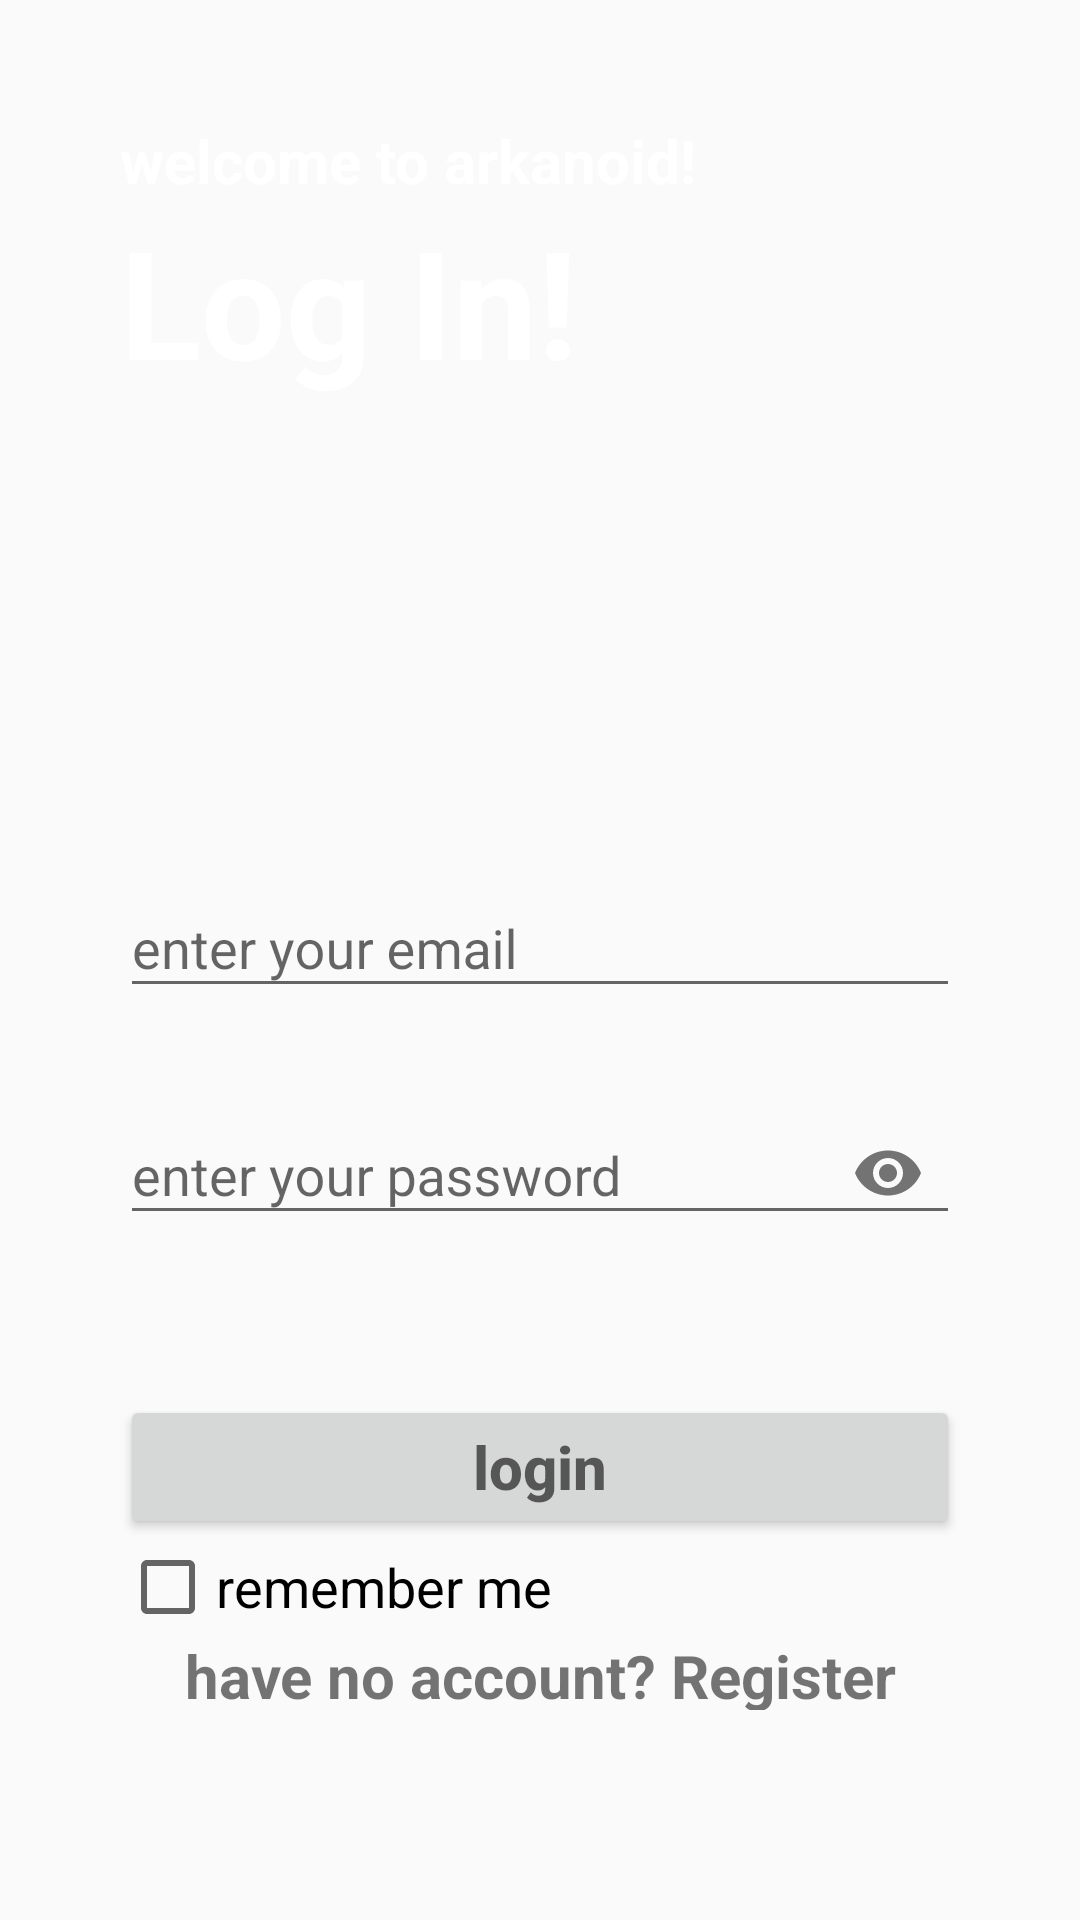

Produce the Android XML layout that renders to this screen, including the resource entries it uses.
<!-- AndroidManifest.xml: application theme Theme.AppCompat.Light.NoActionBar -->
<!-- res/layout/activity_ark_login.xml -->
<?xml version="1.0" encoding="utf-8"?>
<LinearLayout xmlns:android="http://schemas.android.com/apk/res/android"
    xmlns:app="http://schemas.android.com/apk/res-auto"
    xmlns:tools="http://schemas.android.com/tools"
    android:layout_width="match_parent"
    android:orientation="vertical"
    android:padding="40dp"
    android:layout_height="match_parent"
    android:background="@drawable/screen"
    tools:context=".ArkLogin">


    <TextView
        android:layout_width="match_parent"
        android:layout_height="wrap_content"
        android:text="@string/welcome_to_arkanoid"
        android:textSize="20sp"
        android:textColor="@color/white"
        android:textStyle="bold" />
    <TextView
        android:layout_width="match_parent"
        android:layout_height="wrap_content"
        android:text="@string/log_in"
        android:textSize="50sp"
        android:textColor="@color/white"
        android:textStyle="bold" />

    <com.google.android.material.textfield.TextInputLayout
        android:layout_marginTop="150dp"
        android:layout_width="match_parent"
        android:layout_height="wrap_content">
        <com.google.android.material.textfield.TextInputEditText
            android:id="@+id/email"
            android:hint="@string/enter_your_email"
            android:layout_width="match_parent"
            android:layout_height="wrap_content"
            android:inputType="textEmailAddress" />
    </com.google.android.material.textfield.TextInputLayout>
    <com.google.android.material.textfield.TextInputLayout
        android:layout_width="match_parent"
        android:layout_height="wrap_content"
        app:passwordToggleEnabled="true"
        android:layout_marginTop="20dp">
        <com.google.android.material.textfield.TextInputEditText
            android:id="@+id/password"
            android:hint="@string/enter_your_password"
            android:layout_width="match_parent"
            android:layout_height="wrap_content"
            android:inputType="textPassword"/>
    </com.google.android.material.textfield.TextInputLayout>

    <ProgressBar
        android:id="@+id/progress"
        android:visibility="gone"
        android:layout_width="wrap_content"
        android:layout_height="wrap_content" />
    <Button
        android:id="@+id/loginBtn"
        android:hint="@string/login"
        android:layout_width="match_parent"
        android:textStyle="bold"
        android:textSize="20sp"
        android:layout_marginTop="50dp"
        android:layout_height="wrap_content" />
    <CheckBox
        android:layout_width="wrap_content"
        android:layout_height="wrap_content"
        android:id="@+id/rememberMeBox"
        android:text="@string/remember_me"
        android:textSize="18sp"

        />

    <TextView
        android:textSize="20sp"
        android:textStyle="bold"
        android:gravity="center"
        android:layout_marginBottom="30sp"
        android:id="@+id/toRegister"
        android:text="@string/have_no_account_register_now"
        android:layout_width="match_parent"
        android:layout_height="wrap_content" />
</LinearLayout>
<!-- resources referenced by this layout -->
<resources>
  <string name="enter_your_email">enter your email</string>
  <string name="enter_your_password">enter your password</string>
  <string name="have_no_account_register_now">have no account? Register now!</string>
  <string name="log_in">Log In!</string>
  <string name="login">login</string>
  <string name="remember_me">remember me</string>
  <string name="welcome_to_arkanoid">welcome to arkanoid!</string>
  <!-- not gathered from this repository: default colours our renderer supplied (Android Studio template values) -->
  <color name="white">#FFFFFFFF</color>
</resources>
